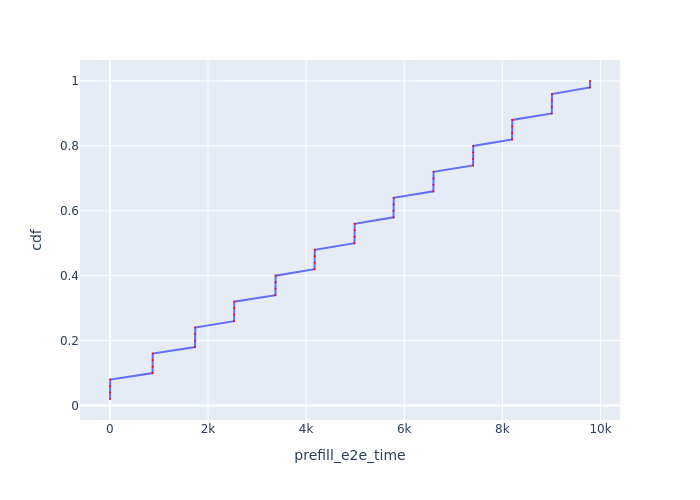

Values plotted in this chart, from the file beside it:
Request Id, prefill_e2e_time, cdf
0_0, 2.885, 0.02
0_1, 4.342, 0.04
0_2, 5.791, 0.06
0_3, 7.268, 0.08
0_4, 870, 0.1
0_5, 871.5, 0.12
0_6, 872.9, 0.14
0_7, 874.4, 0.16
0_8, 1736, 0.18
0_9, 1738, 0.2
0_10, 1739, 0.22
0_11, 1740, 0.24
0_12, 2531, 0.26
0_13, 2533, 0.28
0_14, 2534, 0.3
0_15, 2536, 0.32
0_16, 3374, 0.34
0_17, 3376, 0.36
0_18, 3377, 0.38
0_19, 3378, 0.4
0_20, 4172, 0.42
0_21, 4174, 0.44
0_22, 4175, 0.46
0_23, 4176, 0.48
0_24, 4985, 0.5
0_25, 4987, 0.52
0_26, 4988, 0.54
0_27, 4990, 0.56
0_28, 5781, 0.58
0_29, 5782, 0.6
0_30, 5784, 0.62
0_31, 5785, 0.64
0_32, 6593, 0.66
0_33, 6595, 0.68
0_34, 6596, 0.7
0_35, 6598, 0.72
0_36, 7402, 0.74
0_37, 7403, 0.76
0_38, 7405, 0.78
0_39, 7406, 0.8
0_40, 8198, 0.82
0_41, 8199, 0.84
0_42, 8201, 0.86
0_43, 8202, 0.88
0_44, 9006, 0.9
0_45, 9007, 0.92
0_46, 9009, 0.94
0_47, 9010, 0.96
0_48, 9784, 0.98
0_49, 9785, 1.0
